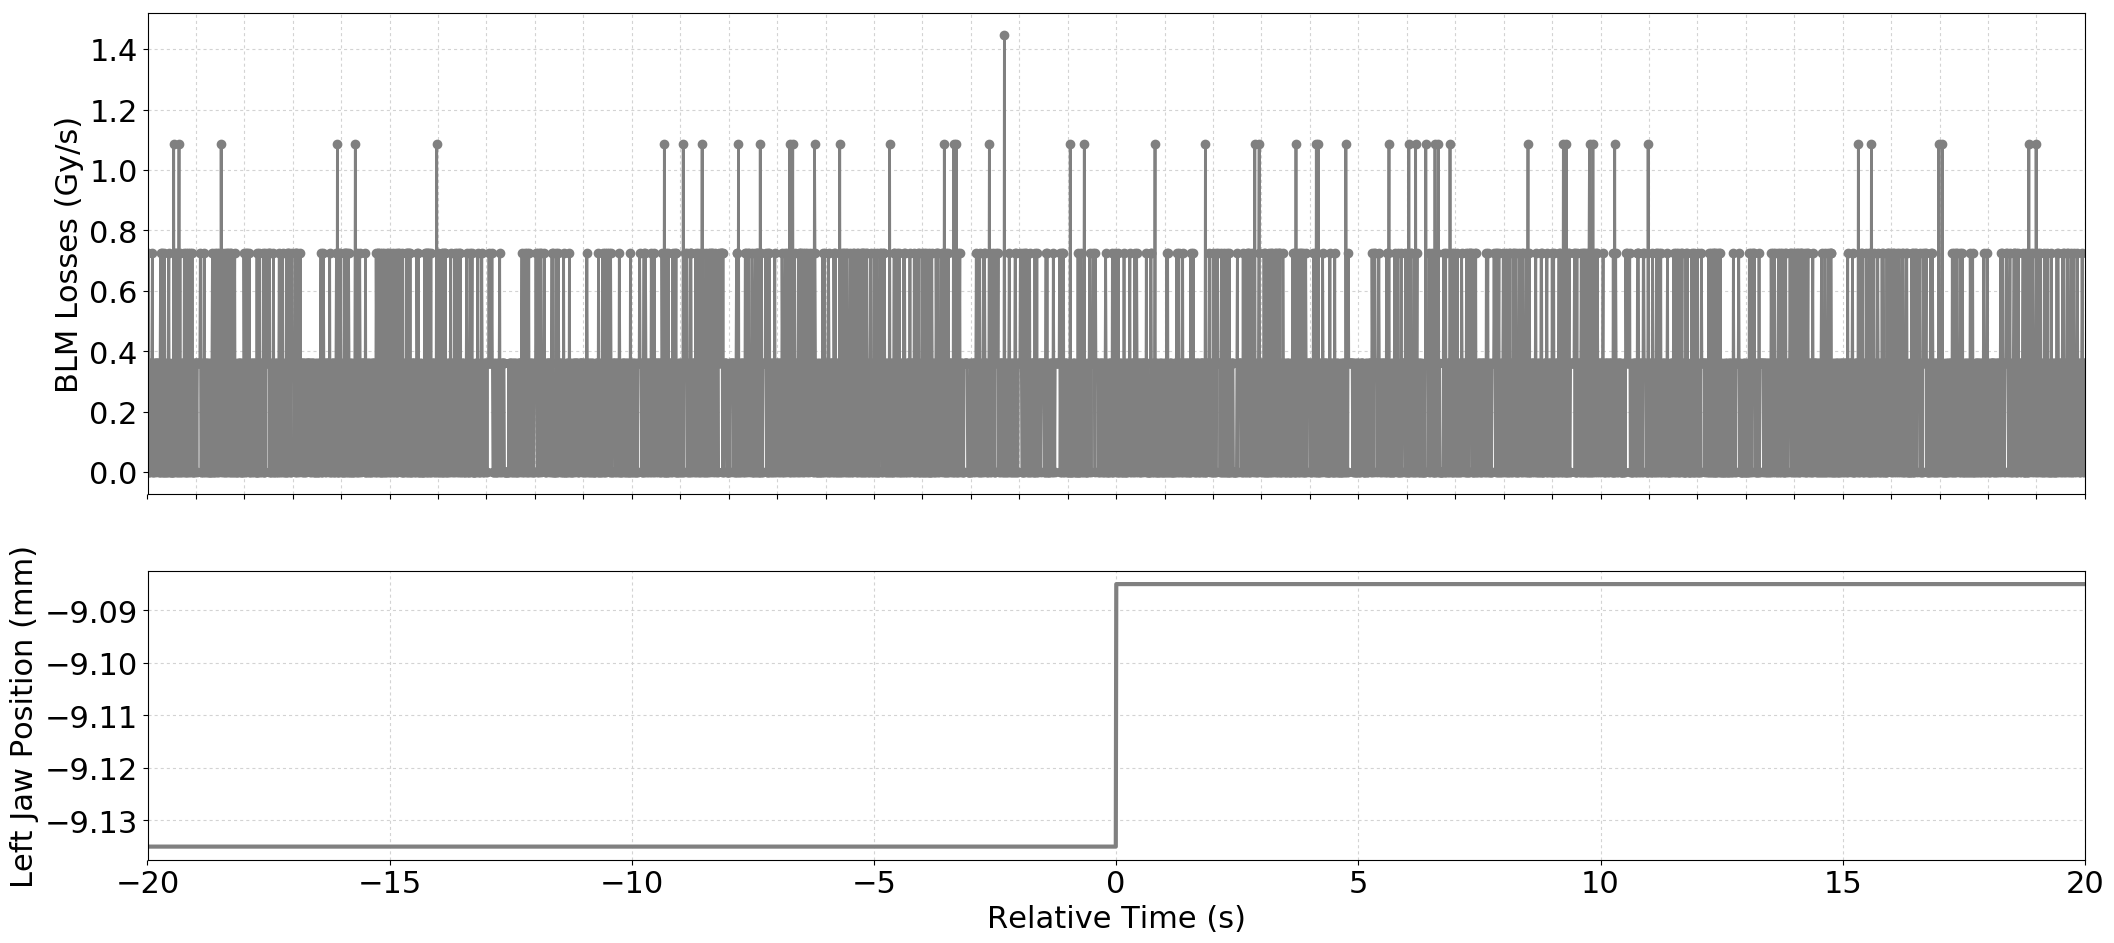

Data behind this chart, as committed beside it:
Timestamp, position, BLMTI.04R6.B1E11_TCSP.A4R6.B1
1493650124260, -9.135, 3.6200000000000004e-07
1493650124270, -9.135, 0.0
1493650124280, -9.135, 7.240000000000001e-07
1493650124290, -9.135, 0.0
1493650124300, -9.135, 0.0
1493650124310, -9.135, 3.6200000000000004e-07
1493650124320, -9.135, 3.6200000000000004e-07
1493650124330, -9.135, 0.0
1493650124340, -9.135, 3.6200000000000004e-07
1493650124350, -9.135, 3.6200000000000004e-07
1493650124360, -9.135, 7.240000000000001e-07
1493650124370, -9.135, 0.0
1493650124380, -9.135, 0.0
1493650124390, -9.135, 3.6200000000000004e-07
1493650124400, -9.135, 0.0
1493650124410, -9.135, 3.6200000000000004e-07
1493650124420, -9.135, 3.6200000000000004e-07
1493650124430, -9.135, 3.6200000000000004e-07
1493650124440, -9.135, 0.0
1493650124450, -9.135, 3.6200000000000004e-07
1493650124460, -9.135, 3.6200000000000004e-07
1493650124470, -9.135, 3.6200000000000004e-07
1493650124480, -9.135, 3.6200000000000004e-07
1493650124490, -9.135, 0.0
1493650124500, -9.135, 0.0
1493650124510, -9.135, 0.0
1493650124520, -9.135, 3.6200000000000004e-07
1493650124530, -9.135, 7.240000000000001e-07
1493650124540, -9.135, 0.0
1493650124550, -9.135, 7.240000000000001e-07
1493650124560, -9.135, 0.0
1493650124570, -9.135, 3.6200000000000004e-07
1493650124580, -9.135, 0.0
1493650124590, -9.135, 0.0
1493650124600, -9.135, 0.0
1493650124610, -9.135, 7.240000000000001e-07
1493650124620, -9.135, 3.6200000000000004e-07
1493650124630, -9.135, 0.0
1493650124640, -9.135, 3.6200000000000004e-07
1493650124650, -9.135, 0.0
1493650124660, -9.135, 0.0
1493650124670, -9.135, 0.0
1493650124680, -9.135, 3.6200000000000004e-07
1493650124690, -9.135, 3.6200000000000004e-07
1493650124700, -9.135, 7.240000000000001e-07
1493650124710, -9.135, 0.0
1493650124720, -9.135, 0.0
1493650124730, -9.135, 3.6200000000000004e-07
1493650124740, -9.135, 0.0
1493650124750, -9.135, 0.0
1493650124760, -9.135, 0.0
1493650124770, -9.135, 0.0
1493650124780, -9.135, 0.0
1493650124790, -9.135, 0.0
1493650124800, -9.135, 1.0859999999999999e-06
1493650124810, -9.135, 0.0
1493650124820, -9.135, 7.240000000000001e-07
1493650124830, -9.135, 7.240000000000001e-07
1493650124840, -9.135, 0.0
1493650124850, -9.135, 3.6200000000000004e-07
... 3,941 more rows
